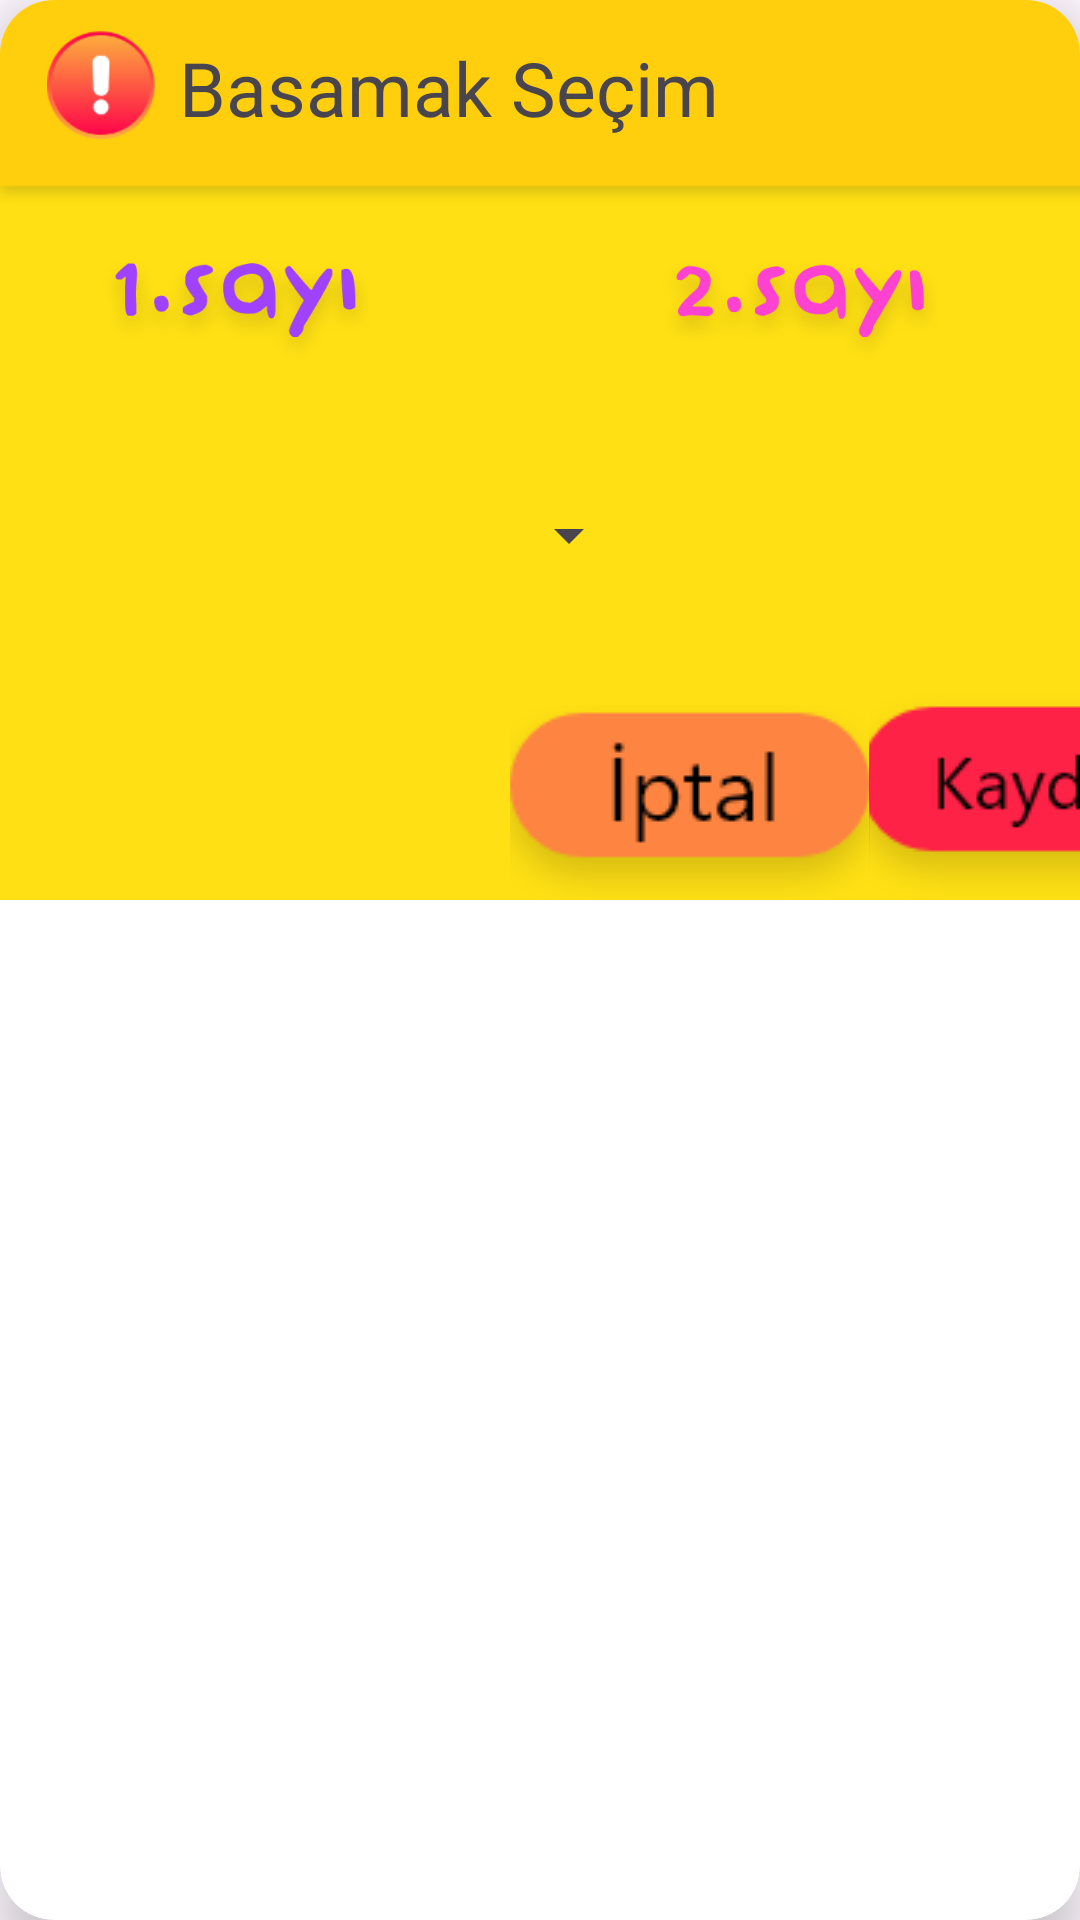

Write the Android layout XML for this screen, with the resource values it uses.
<!-- AndroidManifest.xml: application theme Theme.Matemetikdusleri -->
<!-- res/layout/custom_dialog.xml -->
<?xml version="1.0" encoding="utf-8"?>
<androidx.cardview.widget.CardView
    xmlns:android="http://schemas.android.com/apk/res/android"
    android:layout_width="match_parent"
    android:layout_height="match_parent"
    xmlns:app="http://schemas.android.com/apk/res-auto"
    app:cardCornerRadius="18dp"
    app:cardElevation="10dp">

<androidx.constraintlayout.widget.ConstraintLayout
    xmlns:app="http://schemas.android.com/apk/res-auto"
    xmlns:tools="http://schemas.android.com/tools"
    android:layout_width="410dp"
    android:layout_height="300dp"
    android:background="@drawable/arkaplanbar">

    <ImageView
        android:id="@+id/imageView"
        android:layout_width="36dp"
        android:layout_height="36dp"
        android:background="@drawable/unlemicon"
        app:layout_constraintBottom_toBottomOf="parent"
        app:layout_constraintEnd_toEndOf="parent"
        app:layout_constraintHorizontal_bias="0.042"
        app:layout_constraintStart_toStartOf="parent"
        app:layout_constraintTop_toTopOf="parent"
        app:layout_constraintVertical_bias="0.039"></ImageView>

    <TextView
        android:layout_width="wrap_content"
        android:layout_height="wrap_content"
        android:text="Basamak Seçim"
        android:textSize="25dp"
        app:layout_constraintBottom_toBottomOf="parent"
        app:layout_constraintEnd_toEndOf="parent"
        app:layout_constraintHorizontal_bias="0.0"
        app:layout_constraintStart_toEndOf="@+id/imageView"
        app:layout_constraintTop_toTopOf="parent"
        app:layout_constraintVertical_bias="0.028"
        android:layout_marginTop="5dp"
        android:layout_marginLeft="8dp">
    </TextView>


    <LinearLayout
        android:layout_width="190dp"
        android:layout_height="50dp"
        app:layout_constraintBottom_toBottomOf="parent"
        app:layout_constraintEnd_toEndOf="parent"
        app:layout_constraintHorizontal_bias="0.108"
        app:layout_constraintStart_toStartOf="parent"
        app:layout_constraintTop_toTopOf="parent"
        app:layout_constraintVertical_bias="0.613">

        <Spinner
            android:id="@+id/basamakSecbir"
            android:layout_width="match_parent"
            android:layout_height="match_parent" />
    </LinearLayout>


    <LinearLayout
        android:layout_width="190dp"
        android:layout_height="50dp"
        app:layout_constraintBottom_toBottomOf="parent"
        app:layout_constraintEnd_toEndOf="parent"
        app:layout_constraintHorizontal_bias="0.972"
        app:layout_constraintStart_toStartOf="parent"
        app:layout_constraintTop_toTopOf="parent"
        app:layout_constraintVertical_bias="0.612">

        <Spinner
            android:id="@+id/basamksecIki"
            android:layout_width="match_parent"
            android:layout_height="match_parent"
            tools:layout_editor_absoluteX="198dp"
            tools:layout_editor_absoluteY="104dp" />
    </LinearLayout>

    <ImageView
        android:layout_width="106dp"
        android:layout_height="57dp"
        android:src="@drawable/birsayi"
        app:layout_constraintBottom_toBottomOf="parent"
        app:layout_constraintEnd_toEndOf="parent"
        app:layout_constraintHorizontal_bias="0.085"
        app:layout_constraintStart_toStartOf="parent"
        app:layout_constraintTop_toTopOf="parent"
        app:layout_constraintVertical_bias="0.286">
    </ImageView>

    <ImageView
        android:layout_width="106dp"
        android:layout_height="57dp"
        android:src="@drawable/ikisayi"
        app:layout_constraintBottom_toBottomOf="parent"
        app:layout_constraintEnd_toEndOf="parent"
        app:layout_constraintHorizontal_bias="0.703"
        app:layout_constraintStart_toStartOf="parent"
        app:layout_constraintTop_toTopOf="parent"
        app:layout_constraintVertical_bias="0.287"/>

    <ImageButton
        android:id="@+id/iptaldialog"
        android:layout_width="120dp"
        android:layout_height="65dp"
        android:src="@drawable/iptaldiyalog"
        app:layout_constraintBottom_toBottomOf="parent"
        app:layout_constraintEnd_toEndOf="parent"
        app:layout_constraintHorizontal_bias="0.586"
        app:layout_constraintStart_toStartOf="parent"
        app:layout_constraintTop_toTopOf="parent"
        app:layout_constraintVertical_bias="1.0"
        android:background="@null"
        android:contentDescription="Burada Dört İşlem Yapmak İçin"
        android:hint="Hesap Makinesi"
        />

    <ImageButton
        android:id="@+id/kaydetdialog"
        android:layout_width="114dp"
        android:layout_height="69dp"
        android:background="@null"
        android:src="@drawable/kaydetdiyalog"
        app:layout_constraintBottom_toBottomOf="parent"
        app:layout_constraintEnd_toEndOf="parent"
        app:layout_constraintHorizontal_bias="0.979"
        app:layout_constraintStart_toStartOf="parent"
        app:layout_constraintTop_toTopOf="parent"
        app:layout_constraintVertical_bias="1.0"
        android:contentDescription="Burada Dört İşlem Yapmak İçin"
        android:hint="Hesap Makinesi"/>


</androidx.constraintlayout.widget.ConstraintLayout>

</androidx.cardview.widget.CardView>
<!-- resources referenced by this layout -->
<resources>
  <!-- drawable arkaplanbar: png bitmap (drawable, 4221 bytes) -->
  <!-- drawable birsayi: png bitmap (drawable, 15969 bytes) -->
  <!-- drawable ikisayi: png bitmap (drawable, 17223 bytes) -->
  <!-- drawable iptaldiyalog: png bitmap (drawable, 4070 bytes) -->
  <!-- drawable kaydetdiyalog: png bitmap (drawable, 4257 bytes) -->
  <!-- drawable unlemicon: png bitmap (drawable, 4359 bytes) -->
  <style name="Theme.Matemetikdusleri" parent="Base.Theme.Matemetikdusleri" />
  <style name="Base.Theme.Matemetikdusleri" parent="Theme.Material3.DayNight.NoActionBar">
          
          
          <item name="colorPrimaryVariant">@color/customColor</item>
      </style>
  <color name="customColor">#00a8f0</color>
</resources>
